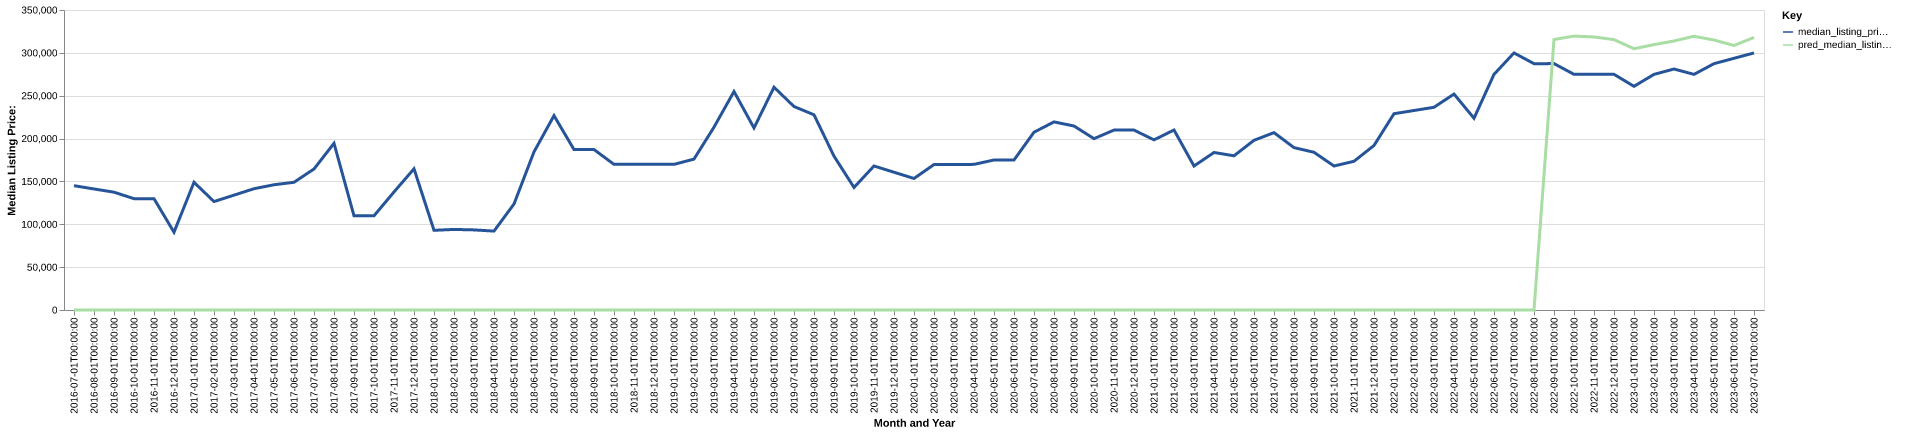

The table this chart was drawn from, first rows:
date, time_idx, median_listing_price, thirty_year_interest_rate_five, month, county_name, active_listing_count, median_days_on_market, pred_median_listing_price, month_year
2016-07-01, 0, 145000, 3.72, 7, moody, sd, 9.0, 77.0, 0, Jul-2016
2016-08-01, 1, 141225, 3.73, 8, moody, sd, 8.0, 101.0, 0, Aug-2016
2016-09-01, 2, 137450, 3.66, 9, moody, sd, 6.0, 94.0, 0, Sep-2016
2016-10-01, 3, 129900, 3.64, 10, moody, sd, 5.0, 120.0, 0, Oct-2016
2016-11-01, 4, 129875, 3.66, 11, moody, sd, 5.0, 76.0, 0, Nov-2016
2016-12-01, 5, 90750, 3.48, 12, moody, sd, 5.0, 73.0, 0, Dec-2016
2017-01-01, 6, 149000, 3.45, 1, moody, sd, 3.0, 71.0, 0, Jan-2017
2017-02-01, 7, 126500, 3.5, 2, moody, sd, 6.0, 35.0, 0, Feb-2017
2017-03-01, 8, 134000, 3.52, 3, moody, sd, 5.0, 63.0, 0, Mar-2017
2017-04-01, 9, 141500, 4.03, 4, moody, sd, 5.0, 71.0, 0, Apr-2017
2017-05-01, 10, 146125, 4.32, 5, moody, sd, 9.0, 31.0, 0, May-2017
2017-06-01, 11, 149000, 4.2, 6, moody, sd, 7.0, 50.0, 0, Jun-2017
2017-07-01, 12, 164500, 4.19, 7, moody, sd, 7.0, 82.0, 0, Jul-2017
2017-08-01, 13, 194475, 4.3, 8, moody, sd, 6.0, 35.0, 0, Aug-2017
2017-09-01, 14, 109900, 4.1, 9, moody, sd, 8.0, 49.0, 0, Sep-2017
2017-10-01, 15, 109900, 4.05, 10, moody, sd, 9.0, 68.0, 0, Oct-2017
2017-11-01, 16, 137725, 3.94, 11, moody, sd, 7.0, 57.0, 0, Nov-2017
2017-12-01, 17, 164750, 4.03, 12, moody, sd, 8.0, 66.0, 0, Dec-2017
2018-01-01, 18, 92975, 3.93, 1, moody, sd, 8.0, 81.0, 0, Jan-2018
2018-02-01, 19, 94000, 3.83, 2, moody, sd, 8.0, 88.0, 0, Feb-2018
2018-03-01, 20, 93450, 3.94, 3, moody, sd, 10.0, 80.0, 0, Mar-2018
2018-04-01, 21, 92050, 3.95, 4, moody, sd, 12.0, 37.0, 0, Apr-2018
2018-05-01, 22, 123675, 3.99, 5, moody, sd, 13.0, 53.0, 0, May-2018
2018-06-01, 23, 184500, 4.15, 6, moody, sd, 13.0, 36.0, 0, Jun-2018
2018-07-01, 24, 226750, 4.4, 7, moody, sd, 13.0, 44.0, 0, Jul-2018
2018-08-01, 25, 187200, 4.46, 8, moody, sd, 15.0, 67.0, 0, Aug-2018
2018-09-01, 26, 187200, 4.58, 9, moody, sd, 14.0, 82.0, 0, Sep-2018
2018-10-01, 27, 169900, 4.66, 10, moody, sd, 15.0, 49.0, 0, Oct-2018
2018-11-01, 28, 169900, 4.62, 11, moody, sd, 15.0, 43.0, 0, Nov-2018
2018-12-01, 29, 169900, 4.54, 12, moody, sd, 10.0, 72.0, 0, Dec-2018
2019-01-01, 30, 169900, 4.6, 1, moody, sd, 9.0, 102.0, 0, Jan-2019
2019-02-01, 31, 176050, 4.72, 2, moody, sd, 6.0, 130.0, 0, Feb-2019
2019-03-01, 32, 213357, 4.9, 3, moody, sd, 8.0, 87.0, 0, Mar-2019
2019-04-01, 33, 254900, 4.94, 4, moody, sd, 13.0, 22.0, 0, Apr-2019
2019-05-01, 34, 212400, 4.75, 5, moody, sd, 18.0, 31.0, 0, May-2019
2019-06-01, 35, 259900, 4.51, 6, moody, sd, 20.0, 34.0, 0, Jun-2019
2019-07-01, 36, 237400, 4.41, 7, moody, sd, 23.0, 54.0, 0, Jul-2019
2019-08-01, 37, 227732, 4.41, 8, moody, sd, 24.0, 57.0, 0, Aug-2019
2019-09-01, 38, 179480, 4.2, 9, moody, sd, 25.0, 53.0, 0, Sep-2019
2019-10-01, 39, 142975, 4.14, 10, moody, sd, 26.0, 54.0, 0, Oct-2019
2019-11-01, 40, 168000, 3.84, 11, moody, sd, 20.0, 73.0, 0, Nov-2019
2019-12-01, 41, 160725, 3.81, 12, moody, sd, 15.0, 98.0, 0, Dec-2019
2020-01-01, 42, 153450, 3.75, 1, moody, sd, 13.0, 110.0, 0, Jan-2020
2020-02-01, 43, 169700, 3.73, 2, moody, sd, 18.0, 74.0, 0, Feb-2020
2020-03-01, 44, 169800, 3.78, 3, moody, sd, 22.0, 52.0, 0, Mar-2020
2020-04-01, 45, 169900, 3.75, 4, moody, sd, 20.0, 66.0, 0, Apr-2020
2020-05-01, 46, 175000, 3.74, 5, moody, sd, 21.0, 71.0, 0, May-2020
2020-06-01, 47, 175000, 3.72, 6, moody, sd, 18.0, 77.0, 0, Jun-2020
2020-07-01, 48, 207400, 3.49, 7, moody, sd, 15.0, 79.0, 0, Jul-2020
2020-08-01, 49, 219450, 3.65, 8, moody, sd, 13.0, 46.0, 0, Aug-2020
2020-09-01, 50, 214675, 3.33, 9, moody, sd, 14.0, 63.0, 0, Sep-2020
2020-10-01, 51, 199900, 3.28, 10, moody, sd, 17.0, 84.0, 0, Oct-2020
2020-11-01, 52, 209900, 3.21, 11, moody, sd, 14.0, 116.0, 0, Nov-2020
2020-12-01, 53, 209900, 3.07, 12, moody, sd, 14.0, 120.0, 0, Dec-2020
2021-01-01, 54, 198500, 2.99, 1, moody, sd, 14.0, 72.0, 0, Jan-2021
2021-02-01, 55, 209975, 2.93, 2, moody, sd, 11.0, 33.0, 0, Feb-2021
2021-03-01, 56, 168000, 2.88, 3, moody, sd, 13.0, 61.0, 0, Mar-2021
2021-04-01, 57, 183750, 2.84, 4, moody, sd, 19.0, 57.0, 0, Apr-2021
2021-05-01, 58, 179900, 2.71, 5, moody, sd, 16.0, 58.0, 0, May-2021
2021-06-01, 59, 197975, 2.79, 6, moody, sd, 14.0, 92.0, 0, Jun-2021
... 25 more rows
